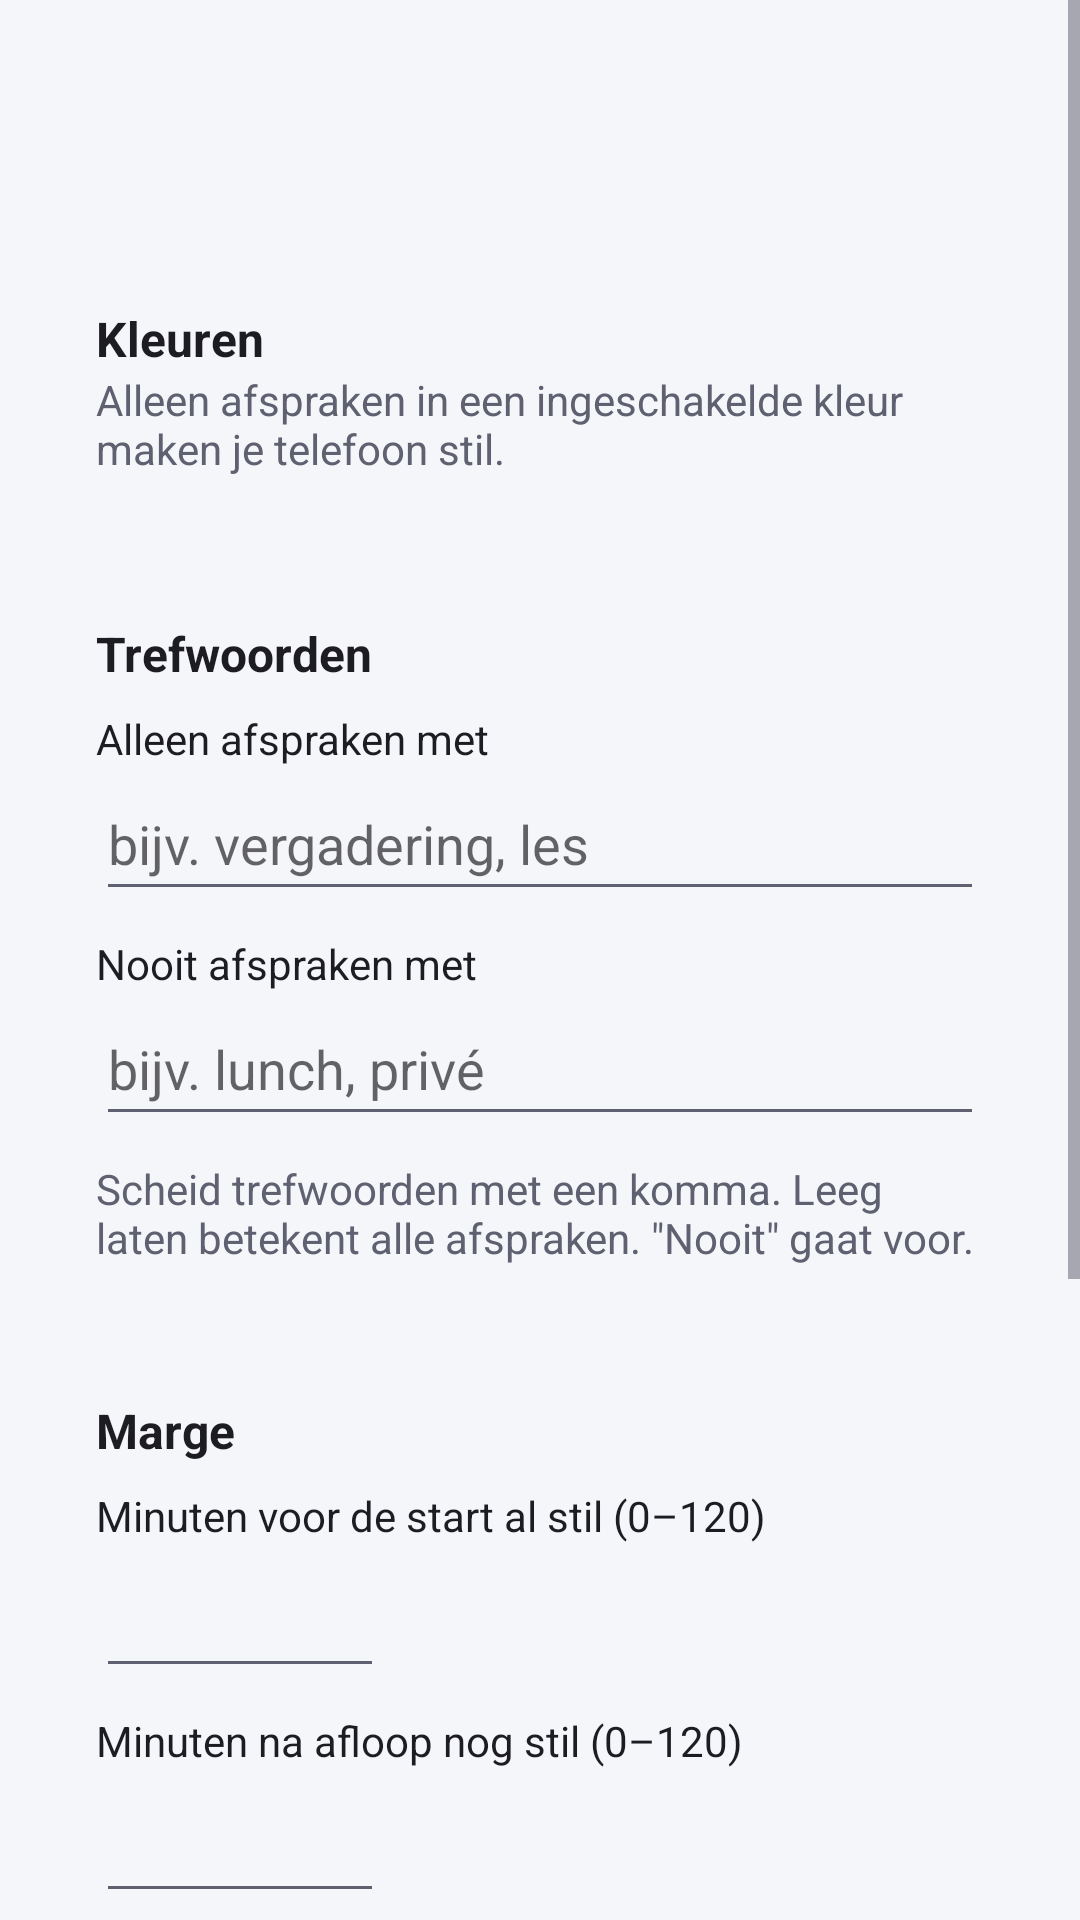

Here is an Android app screen rendered from its layout file. Give the layout XML and the strings, colors and styles it references.
<!-- AndroidManifest.xml: application theme Theme.StilleModus -->
<!-- res/layout/activity_calendar_settings.xml -->
<?xml version="1.0" encoding="utf-8"?>
<ScrollView xmlns:android="http://schemas.android.com/apk/res/android"
    android:layout_width="match_parent"
    android:layout_height="match_parent"
    android:fitsSystemWindows="true">

    <LinearLayout
        android:layout_width="match_parent"
        android:layout_height="wrap_content"
        android:orientation="vertical"
        android:padding="16dp">

        <TextView
            android:id="@+id/calendarTitle"
            style="@style/ScreenTitle"
            android:layout_width="match_parent"
            android:layout_height="wrap_content" />

        <TextView
            android:id="@+id/calendarSubtitle"
            style="@style/Hint"
            android:layout_width="match_parent"
            android:layout_height="wrap_content"
            android:layout_marginBottom="16dp" />

        <LinearLayout
            style="@style/Card"
            android:layout_width="match_parent"
            android:layout_height="wrap_content"
            android:orientation="vertical">

            <TextView
                style="@style/SectionTitle"
                android:layout_width="match_parent"
                android:layout_height="wrap_content"
                android:text="@string/colors_title" />

            <TextView
                style="@style/Hint"
                android:layout_width="match_parent"
                android:layout_height="wrap_content"
                android:layout_marginBottom="4dp"
                android:text="@string/colors_hint" />

            <LinearLayout
                android:id="@+id/colorList"
                android:layout_width="match_parent"
                android:layout_height="wrap_content"
                android:orientation="vertical" />
        </LinearLayout>

        <LinearLayout
            style="@style/Card"
            android:layout_width="match_parent"
            android:layout_height="wrap_content"
            android:orientation="vertical">

            <TextView
                style="@style/SectionTitle"
                android:layout_width="match_parent"
                android:layout_height="wrap_content"
                android:layout_marginBottom="8dp"
                android:text="@string/keywords_title" />

            <TextView
                android:layout_width="match_parent"
                android:layout_height="wrap_content"
                android:labelFor="@+id/includeKeywords"
                android:text="@string/include_keywords_label"
                android:textColor="@color/text_primary" />

            <EditText
                android:id="@+id/includeKeywords"
                android:layout_width="match_parent"
                android:layout_height="wrap_content"
                android:layout_marginBottom="8dp"
                android:hint="@string/include_keywords_hint"
                android:importantForAutofill="no"
                android:inputType="text"
                android:minHeight="48dp" />

            <TextView
                android:layout_width="match_parent"
                android:layout_height="wrap_content"
                android:labelFor="@+id/excludeKeywords"
                android:text="@string/exclude_keywords_label"
                android:textColor="@color/text_primary" />

            <EditText
                android:id="@+id/excludeKeywords"
                android:layout_width="match_parent"
                android:layout_height="wrap_content"
                android:layout_marginBottom="8dp"
                android:hint="@string/exclude_keywords_hint"
                android:importantForAutofill="no"
                android:inputType="text"
                android:minHeight="48dp" />

            <TextView
                style="@style/Hint"
                android:layout_width="match_parent"
                android:layout_height="wrap_content"
                android:text="@string/keywords_hint" />
        </LinearLayout>

        <LinearLayout
            style="@style/Card"
            android:layout_width="match_parent"
            android:layout_height="wrap_content"
            android:orientation="vertical">

            <TextView
                style="@style/SectionTitle"
                android:layout_width="match_parent"
                android:layout_height="wrap_content"
                android:layout_marginBottom="8dp"
                android:text="@string/margin_title" />

            <TextView
                android:layout_width="match_parent"
                android:layout_height="wrap_content"
                android:labelFor="@+id/marginMinutes"
                android:text="@string/margin_label"
                android:textColor="@color/text_primary" />

            <EditText
                android:id="@+id/marginMinutes"
                android:layout_width="96dp"
                android:layout_height="wrap_content"
                android:layout_marginBottom="8dp"
                android:importantForAutofill="no"
                android:inputType="number"
                android:maxLength="3"
                android:minHeight="48dp" />

            <TextView
                android:layout_width="match_parent"
                android:layout_height="wrap_content"
                android:labelFor="@+id/marginAfterMinutes"
                android:text="@string/margin_after_label"
                android:textColor="@color/text_primary" />

            <EditText
                android:id="@+id/marginAfterMinutes"
                android:layout_width="96dp"
                android:layout_height="wrap_content"
                android:importantForAutofill="no"
                android:inputType="number"
                android:maxLength="3"
                android:minHeight="48dp" />
        </LinearLayout>

        <LinearLayout
            style="@style/Card"
            android:layout_width="match_parent"
            android:layout_height="wrap_content"
            android:orientation="vertical">

            <TextView
                style="@style/SectionTitle"
                android:layout_width="match_parent"
                android:layout_height="wrap_content"
                android:text="@string/all_day_title" />

            <Switch
                android:id="@+id/allDaySwitch"
                android:layout_width="match_parent"
                android:layout_height="wrap_content"
                android:minHeight="48dp"
                android:text="@string/all_day_label" />
        </LinearLayout>

        <LinearLayout
            style="@style/Card"
            android:layout_width="match_parent"
            android:layout_height="wrap_content"
            android:orientation="vertical">

            <TextView
                style="@style/SectionTitle"
                android:layout_width="match_parent"
                android:layout_height="wrap_content"
                android:text="@string/invited_title" />

            <Switch
                android:id="@+id/invitedSwitch"
                android:layout_width="match_parent"
                android:layout_height="wrap_content"
                android:minHeight="48dp"
                android:text="@string/invited_label" />

            <TextView
                style="@style/Hint"
                android:layout_width="match_parent"
                android:layout_height="wrap_content"
                android:text="@string/invited_hint" />
        </LinearLayout>
    </LinearLayout>
</ScrollView>
<!-- resources referenced by this layout -->
<resources>
  <color name="text_primary">#1C1C22</color>
  <string name="all_day_label">Hele-dagafspraken meenemen</string>
  <string name="all_day_title">Hele dag</string>
  <string name="colors_hint">Alleen afspraken in een ingeschakelde kleur maken je telefoon stil.</string>
  <string name="colors_title">Kleuren</string>
  <string name="exclude_keywords_hint">bijv. lunch, privé</string>
  <string name="exclude_keywords_label">Nooit afspraken met</string>
  <string name="include_keywords_hint">bijv. vergadering, les</string>
  <string name="include_keywords_label">Alleen afspraken met</string>
  <string name="invited_hint">Staat dit uit, dan kan niemand je telefoon stil zetten met een uitnodiging die jij nog niet hebt geaccepteerd.</string>
  <string name="invited_label">Onbeantwoorde uitnodigingen meenemen</string>
  <string name="invited_title">Uitnodigingen</string>
  <string name="keywords_hint">Scheid trefwoorden met een komma. Leeg laten betekent alle afspraken. \"Nooit\" gaat voor.</string>
  <string name="keywords_title">Trefwoorden</string>
  <string name="margin_after_label">Minuten na afloop nog stil (0–120)</string>
  <string name="margin_label">Minuten voor de start al stil (0–120)</string>
  <string name="margin_title">Marge</string>
  <style name="Card">
          <item name="android:background">@drawable/card_background</item>
          <item name="android:padding">16dp</item>
          <item name="android:layout_marginBottom">12dp</item>
      </style>
  <style name="Hint">
          <item name="android:textSize">14sp</item>
          <item name="android:textColor">@color/text_secondary</item>
      </style>
  <style name="ScreenTitle">
          <item name="android:textSize">26sp</item>
          <item name="android:textStyle">bold</item>
          <item name="android:textColor">@color/text_primary</item>
      </style>
  <style name="SectionTitle">
          <item name="android:textSize">16sp</item>
          <item name="android:textStyle">bold</item>
          <item name="android:textColor">@color/text_primary</item>
      </style>
  <style name="Theme.StilleModus" parent="android:Theme.Material.Light.NoActionBar">
          <item name="android:colorPrimary">@color/brand</item>
          <item name="android:colorPrimaryDark">@color/background</item>
          <item name="android:colorAccent">@color/brand</item>
          <item name="android:colorBackground">@color/background</item>
          <item name="android:windowBackground">@color/background</item>
          <item name="android:statusBarColor">@color/background</item>
          <item name="android:navigationBarColor">@color/background</item>
          <item name="android:textColorPrimary">@color/text_primary</item>
          <item name="android:textColorSecondary">@color/text_secondary</item>
          <item name="android:windowLightStatusBar">true</item>
      </style>
  <color name="text_secondary">#5F6070</color>
  <color name="brand">#3F51B5</color>
  <color name="background">#F5F6FA</color>
</resources>
